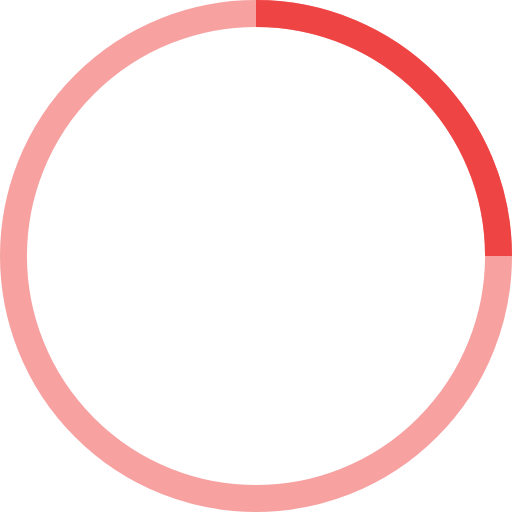
t = 0.00 s
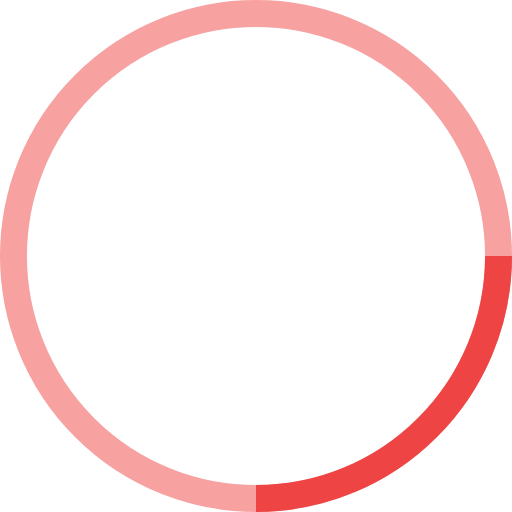
t = 0.25 s
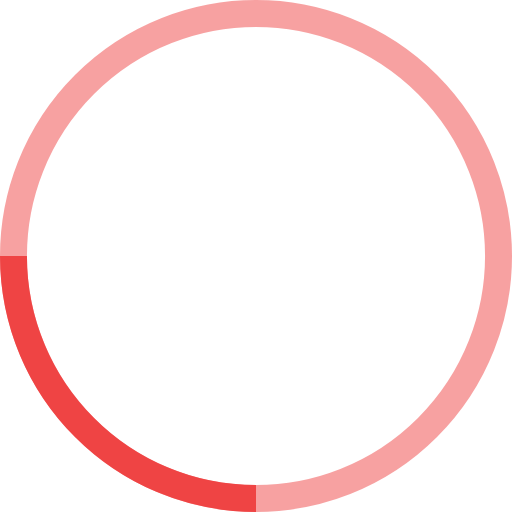
t = 0.50 s
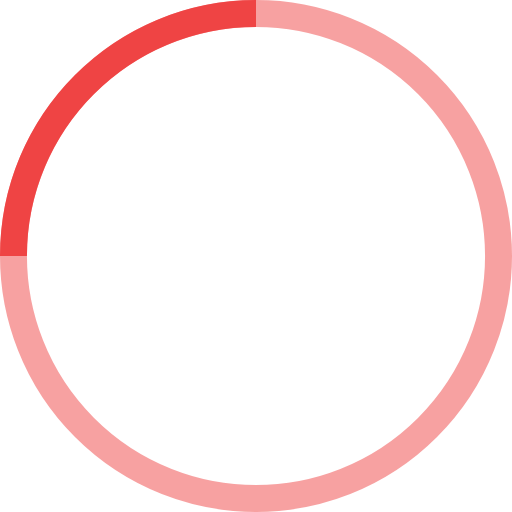
t = 0.75 s

The animated SVG that drew these frames (rendered in a browser with its animation timeline set to each time). Animation: 1 SMIL element (animateTransform=1); one cycle of 1.00 s, repeats indefinitely.

<!-- By Sam Herbert (@sherb), for everyone. More @ http://goo.gl/7AJzbL -->
<svg width="38" height="38" viewBox="0 0 38 38"
    xmlns="http://www.w3.org/2000/svg" stroke="#ef4444">
    <g fill="none" fill-rule="evenodd">
        <g transform="translate(1 1)" stroke-width="2">
            <circle stroke-opacity=".5" cx="18" cy="18" r="18"/>
            <path d="M36 18c0-9.94-8.06-18-18-18">
                <animateTransform attributeName="transform" type="rotate" from="0 18 18" to="360 18 18" dur="1s" repeatCount="indefinite"/>
            </path>
        </g>
    </g>
</svg>
